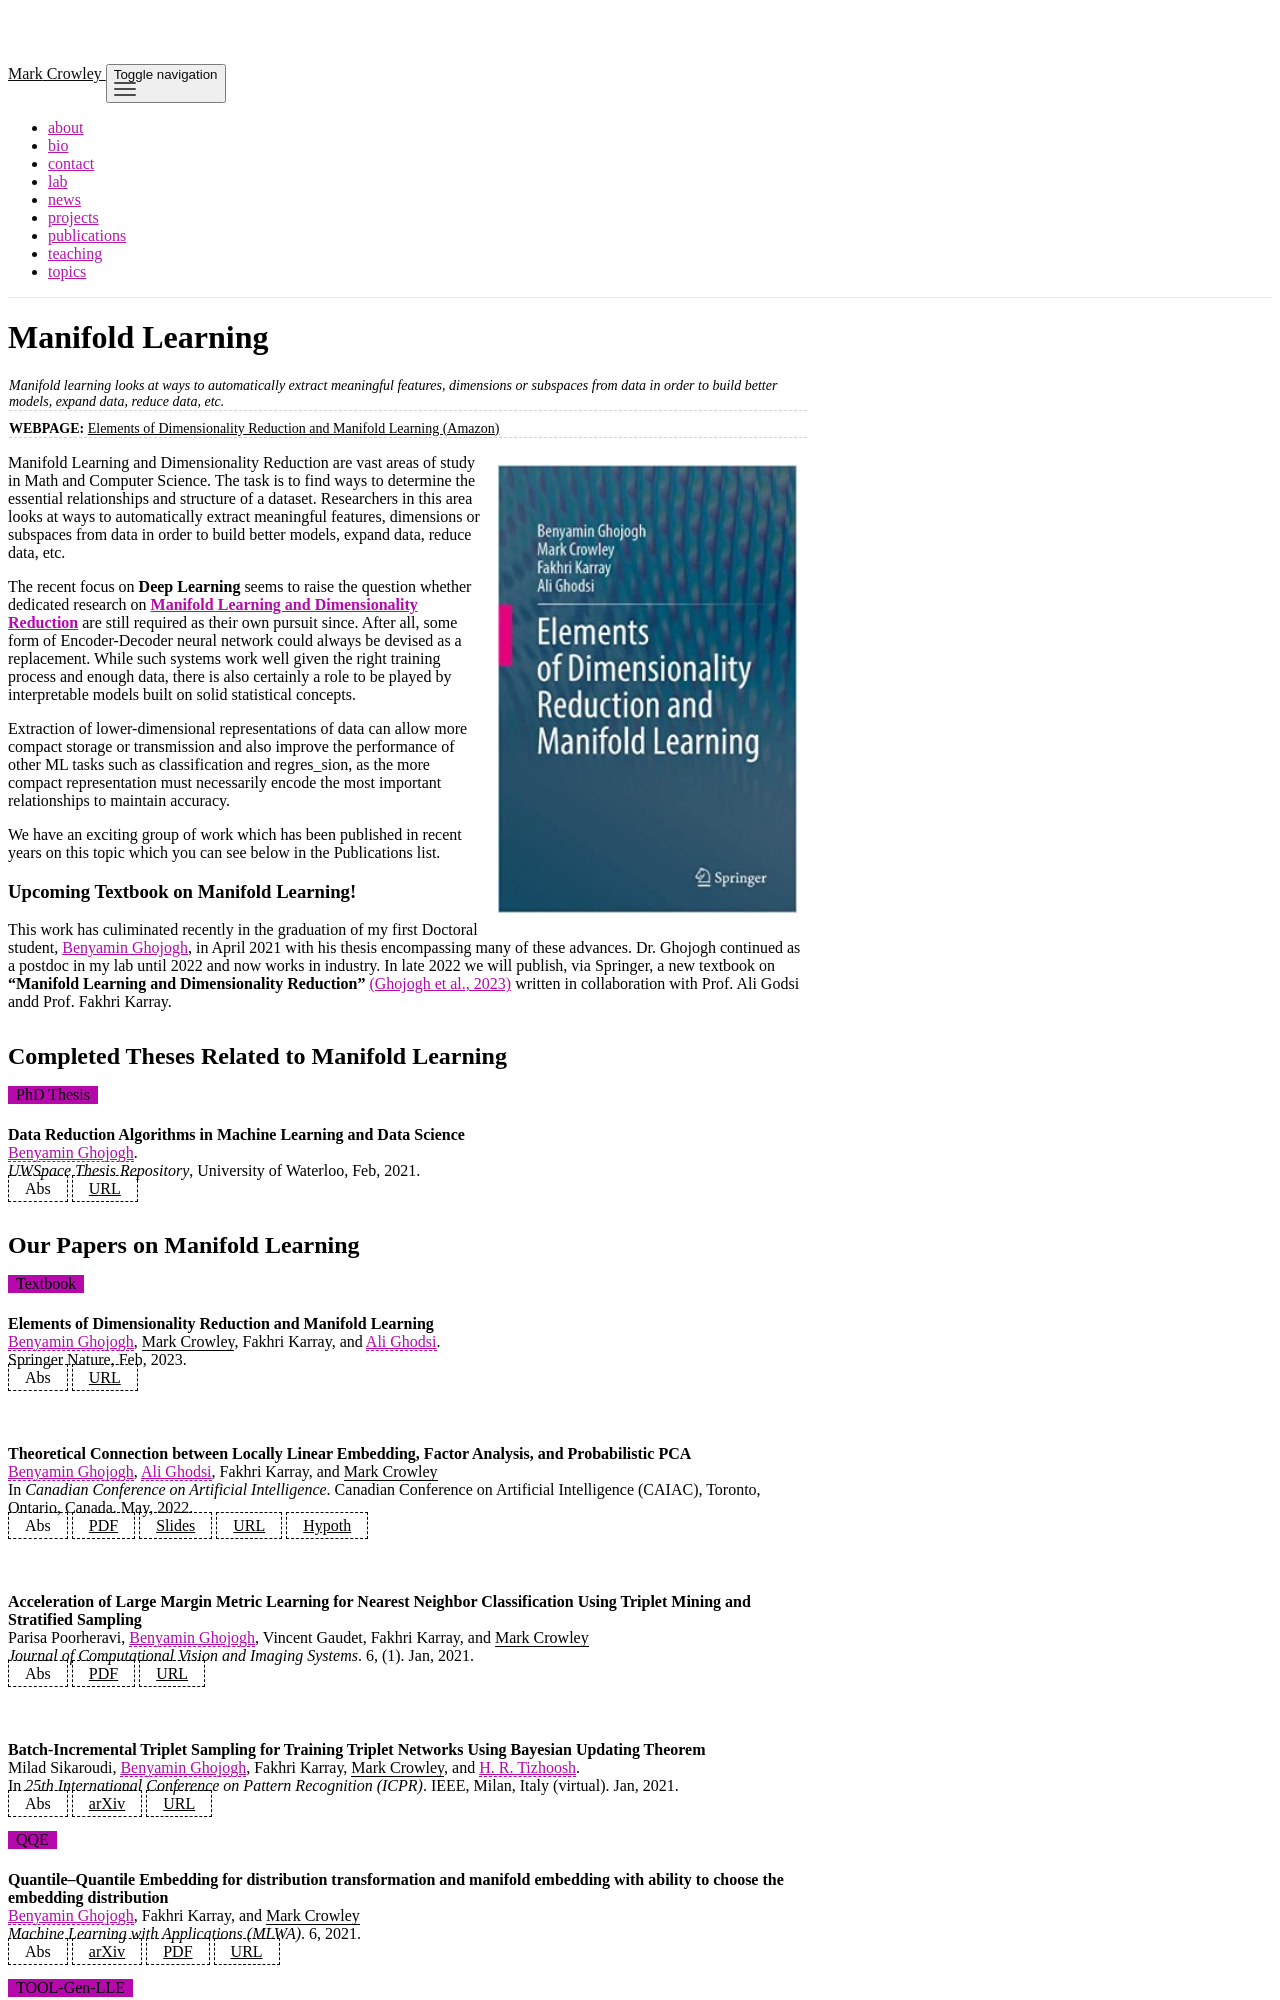

repository: rateldajer/markcrowley · page: manifold-learning/index.html · generator: jekyll

---
layout: page
title: Manifold Learning
name: Manifold Learning
permalink: /manifold-learning/
bibkeyword: manifold-learning
description: Manifold learning looks at ways to automatically extract meaningful features, dimensions or subspaces from data in order to build better models, expand data, reduce data, etc.
people: benyaminghojogh, markcrowley
methods: SSIM, PCA, LDA, RDA, QQE, GLLE
stage: field
showtitle: true
showwebpage: true
published: true
showbib: true
importance: 8
showtheses: true
webpage: https://www.amazon.ca/Elements-Dimensionality-Reduction-Manifold-Learning/dp/3031106016/ref=sr_1_1?keywords=9783031106019&linkCode=qs&qid=1659572815&returnFromLogin=1&s=books&sr=1-1
webpagename: Elements of Dimensionality Reduction and Manifold Learning (Amazon)
img: /assets/img/manifold-learning-book.jpg
---

Manifold Learning and Dimensionality Reduction are vast areas of study in Math and Computer Science. The task is to find ways to determine the essential relationships and structure of a dataset. Researchers in this area looks at ways to automatically extract meaningful features, dimensions or subspaces from data in order to build better models, expand data, reduce data, etc.
